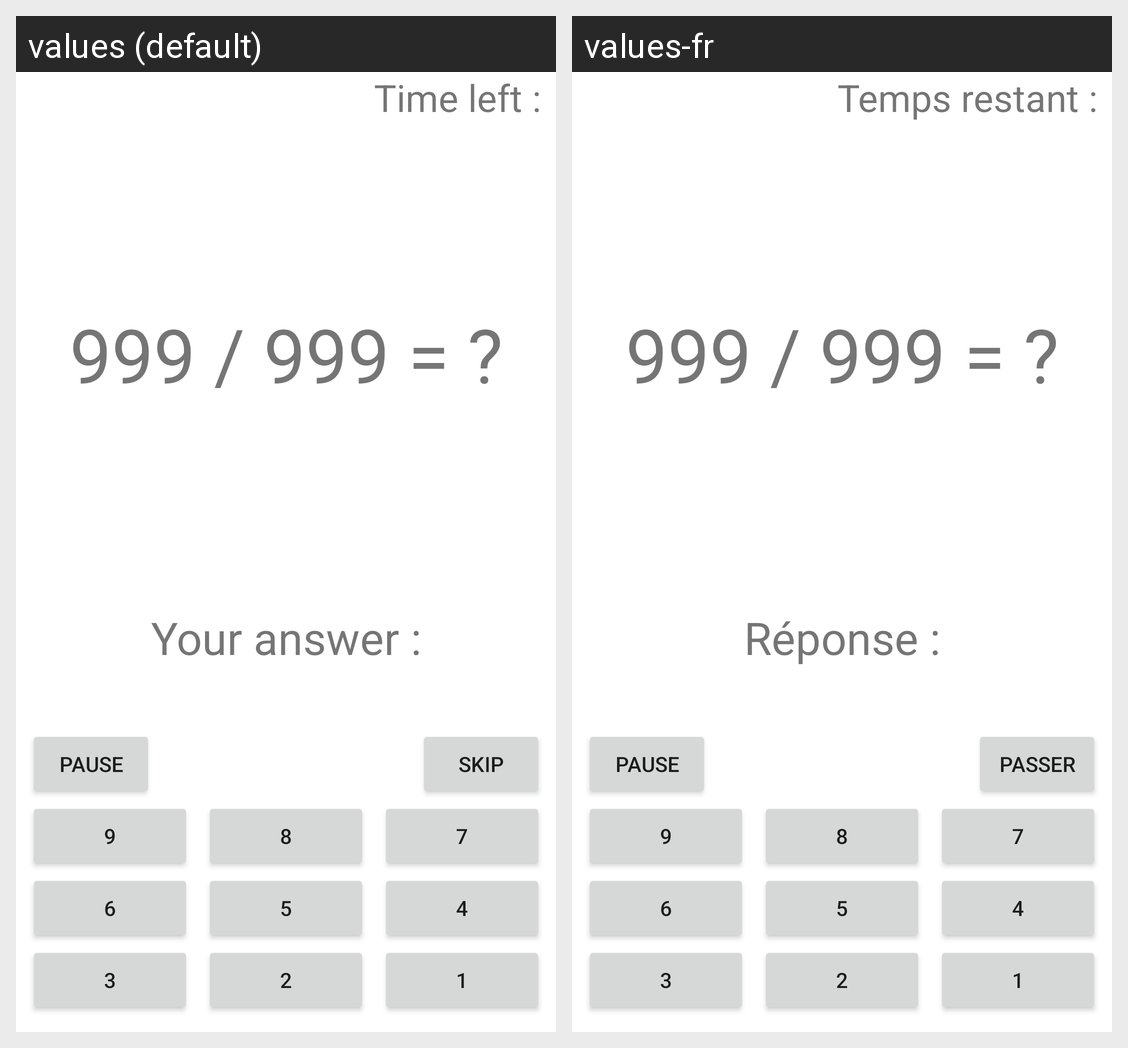

Locale-by-locale string values for the Android screen shown in this grid:
Android screen res/layout/activity_game.xml rendered under 2 locales, left to right: values (default), values-fr. Device: Nexus 5 (rendered at 1080×1920; each locale shown at half size, 540×960, under a caption strip naming it); theme Theme.JeuCalcul.
Strings drawn on this screen, with the default value and each locale's value (text and hints the layout hard-codes, and strings that could not be matched under every locale, appear in the picture but are not listed):

textViewTimer
  values: Time left :
  values-fr: Temps restant :

text_AnswerTitle
  values: Your answer :
  values-fr: Réponse :

text_buttonPause
  values: PAUSE
  values-fr: PAUSE

text_buttonSkip
  values: SKIP
  values-fr: PASSER

text_buttonNine
  values: 9
  values-fr: 9  [not translated; the default value is used]

text_buttonEight
  values: 8
  values-fr: 8  [not translated; the default value is used]

text_buttonSeven
  values: 7
  values-fr: 7  [not translated; the default value is used]

text_buttonSix
  values: 6
  values-fr: 6  [not translated; the default value is used]

text_buttonFive
  values: 5
  values-fr: 5  [not translated; the default value is used]

text_buttonFour
  values: 4
  values-fr: 4  [not translated; the default value is used]

text_buttonThree
  values: 3
  values-fr: 3  [not translated; the default value is used]

text_buttonTwo
  values: 2
  values-fr: 2  [not translated; the default value is used]

text_buttonOne
  values: 1
  values-fr: 1  [not translated; the default value is used]
